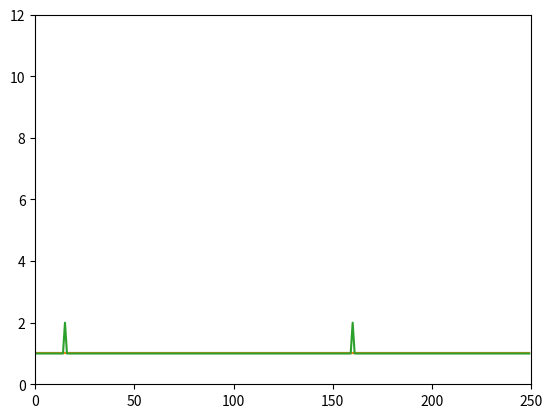
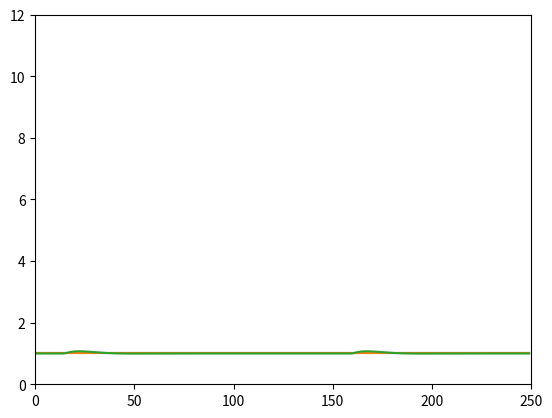

Python code for these plots, in order:
import numpy as np
from scipy.signal import butter, lfilter, freqz
from matplotlib import pyplot as plt

class ButterworthFilter:

	def __init__(self, sample_input, fc = 0.1, order = 2):
		self.signal_dim = sample_input.shape
		# self.signal_ndim = self.signal_dim.size
		# print "signal dimensions : ",  self.signal_dim
		t1 = [order+1] + [1 for x in self.signal_dim]
		t2 = [order] + [1 for x in self.signal_dim]
		self.past_input = np.tile(sample_input,tuple(t1))
		self.past_output = np.tile(sample_input,tuple(t2))
		# print self.past_output
		# print self.past_input
		self.order = order
		self.fc = fc
		self.computeCoeff(fc, order)
		# print self.output_coeffs
		# print self.input_coeffs

	def computeCoeff(self, fc, order):
		b, a = butter(order, fc*0.5, btype='low', analog=False)
		# print "output coeffs, input coeffs : ", a, b
		t1 = list(self.signal_dim) + [1]
		self.output_coeffs = np.tile(a[1::],tuple(t1)).T.reshape(self.past_output.shape)
		self.input_coeffs = np.tile(b,tuple(t1)).T.reshape(self.past_input.shape)

	def updateInput(self, newInput):
		self.past_input[1::] = self.past_input[0:-1]
		self.past_input[0] = newInput

	def updateOutput(self, newOutput):
		self.past_output[1::] = self.past_output[0:-1]
		self.past_output[0] = newOutput

	def updateFilter(self, newInput):
		self.updateInput(newInput)
		newOutput = np.sum(self.input_coeffs*self.past_input,0) - np.sum(self.output_coeffs*self.past_output,0)
		self.updateOutput(newOutput)
		return newOutput

class ProximityFilter:

	def __init__(self, first_input, treshold):
		self.treshold = treshold
		self.previous_value = first_input

	def updateFilter(self, newInput):
		if(np.linalg.norm(newInput - self.previous_value) > self.treshold):
			return self.previous_value
		else:
			self.previous_value = newInput
			return newInput

if __name__ == '__main__':

	# signal = np.ones((250,2))
	# signal[12,0] = 10
	# signal[45,1] = 10
	# signal[15,1] = 0.5
	# signal[46,0] = 0.2
	# filtered_signal = np.zeros((250,2))
	# 
	raw_signal = np.ones((250, 4, 3))
	filtered_signal = np.zeros((250, 4, 3))
	raw_signal[15,1,2] = 2
	raw_signal[15,3,1] = 2
	raw_signal[35,0,0] = 2
	raw_signal[160,1,2] = 2

	fb = ButterworthFilter(raw_signal[0], 0.1, 2)
	fp = ProximityFilter(raw_signal[0], 2)

	for i in range(250):
		# tmp = fp.updateFilter(raw_signal[i])
		filtered_signal[i] = fb.updateFilter(fp.updateFilter(raw_signal[i]))

	plt.figure(0)
	plt.plot(raw_signal[:,1])
	plt.axis([0,250,0,12])

	plt.figure(1)
	plt.plot(filtered_signal[:,1])
	plt.axis([0,250,0,12])
	plt.show()
